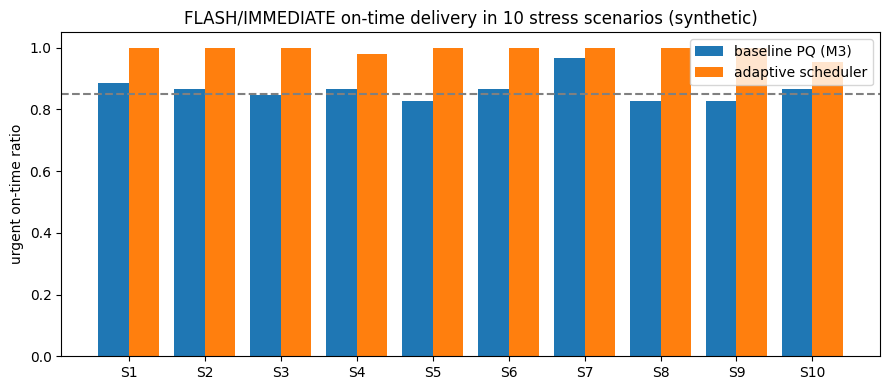

Here is the Python script that generated this plot:
# ============================================================================
# [Google Colab 환경 설정] 필수 라이브러리 설치 및 임포트
# ============================================================================
!pip install -q numpy pandas matplotlib scipy scikit-learn

import os
import sys
import time
import math
import json
import re
import numpy as np
import pandas as pd
import matplotlib.pyplot as plt
import warnings
warnings.filterwarnings('ignore')

# 그래프 영문 폰트 기본 설정 (환경 독립성 보장)
plt.rcParams['font.sans-serif'] = 'DejaVu Sans'
plt.rcParams['axes.unicode_minus'] = False

print(f"실행 환경 준비 완료 (Python {sys.version.split()[0]})")


"""채널 상태(손실률·왕복시간)를 추정해 조각 단위 선점, 대기시간 가중(aging), 적응형 재전송 타이머(RTO), 긴급 전문 중복 전송, 조각 크기 조정을 수행하는 지능형 스케줄러를 구현하고, 복합 장애 시나리오 10종에서 긴급 전문 전달률·링크 열화 탐지 재현율·스케줄링 결정 지연을 검증한다."""
import time
import numpy as np
import pandas as pd
import matplotlib.pyplot as plt

# ---------------------------------------------------------------------------
# [교육용가상자료] 가상 전술 전문(메시지) 생성기 (실제 부대·통신망·제원 정보 없음)
# 긴급도 4단계(FLASH/IMMEDIATE/PRIORITY/ROUTINE)와 전문 유형별 크기를 가진 전문을 만든다.
# ---------------------------------------------------------------------------
PREC = ["FLASH", "IMMEDIATE", "PRIORITY", "ROUTINE"]
RANK = {p: i for i, p in enumerate(PREC)}
DEADLINE = {"FLASH": 10, "IMMEDIATE": 30, "PRIORITY": 120, "ROUTINE": 600}   # 가상 전달 목표 시간(초)
MSG_TYPES = {   # 유형: (긴급도 후보, 확률, 본문 크기 범위 bytes, 발생 비율)
    "CONTACT": (["FLASH", "IMMEDIATE"], [0.7, 0.3], (120, 300), 0.08),
    "MEDEVAC": (["FLASH", "IMMEDIATE"], [0.4, 0.6], (150, 350), 0.05),
    "SITREP": (["IMMEDIATE", "PRIORITY"], [0.2, 0.8], (600, 2500), 0.20),
    "POSREP": (["PRIORITY", "ROUTINE"], [0.5, 0.5], (60, 120), 0.35),
    "LOGREQ": (["PRIORITY", "ROUTINE"], [0.4, 0.6], (300, 1200), 0.14),
    "ADMIN": (["ROUTINE"], [1.0], (1000, 5000), 0.18),
}


def make_messages(duration=600, rate=0.12, seed=7, t_start=0.0, prefix="M"):
    """duration초 동안 평균 rate건/초로 발생하는 가상 전문 목록."""
    rng = np.random.default_rng(seed)
    n = int(rng.poisson(rate * duration))
    times = np.sort(rng.uniform(t_start, t_start + duration, n))
    types = list(MSG_TYPES)
    msgs = []
    for i, t0 in enumerate(times):
        ty = types[rng.choice(len(types), p=[MSG_TYPES[k][3] for k in types])]
        cands, p, (lo, hi), _ = MSG_TYPES[ty]
        msgs.append({"id": f"{prefix}{i:04d}", "t0": float(t0), "type": ty, "prec": str(rng.choice(cands, p=p)),
                     "size": int(rng.integers(lo, hi + 1)), "src": f"U{int(rng.integers(1, 9)):02d}"})
    return msgs


class Link:
    """[교육용가상자료] 가상 협대역 무선 링크(기본 2.4kbps). 초 단위 상태(good/bad/jam)에 따라
    비트오류율이 바뀌고(Gilbert-Elliott 모델), 구간별 대역폭 감소도 줄 수 있다."""
    BER = {"good": 1e-5, "bad": 2e-4, "jam": 1.2e-3}

    def __init__(self, horizon=4000, bw_bps=2400, seed=1, p_gb=0.02, p_bg=0.15, jam=(), bw_drop=(), rtt=(1.2, 0.4)):
        rng = np.random.default_rng(seed)
        st, s = [], "good"
        for _ in range(int(horizon) + 1):
            s = ("bad" if rng.random() < p_gb else "good") if s == "good" else ("good" if rng.random() < p_bg else "bad")
            st.append(s)
        for a, b in jam:
            for k in range(int(a), min(int(b), len(st))):
                st[k] = "jam"
        self.states, self.bw_bps, self.bw_drop, self.rtt_par = st, bw_bps, list(bw_drop), rtt

    def state(self, t):
        return self.states[min(int(t), len(self.states) - 1)]

    def bw(self, t):
        f = 1.0
        for a, b, fac in self.bw_drop:
            if a <= t < b:
                f = fac
        return self.bw_bps * f

    def p_loss(self, nbytes, t):
        return 1 - (1 - self.BER[self.state(t)]) ** (8 * nbytes)

    def rtt(self, rng):
        return self.rtt_par[0] + rng.exponential(self.rtt_par[1])
# ---------------------------------------------------------------------------

# ---- 우선순위 큐·재전송 이산 사건 시뮬레이터 공통 함수 ----
HDR = 32   # 전문 조각(패킷) 헤더 bytes (미션 2의 헤더 압축 적용 시 12 bytes)


def policy_key(m, t, policy, aging):
    if policy == "fifo":                                   # 도착 순서
        return (m["t0"],)
    if policy == "strict":                                 # 긴급도 우선, 같으면 도착 순서
        return (RANK[m["prec"]], m["t0"])
    # aging: 긴급도 + (대기시간 / 전달 목표시간) 가중. 오래 기다린 전문과 기한이 임박한 전문이 앞으로 온다.
    return (RANK[m["prec"]] - aging * (t - m["t0"]) / DEADLINE[m["prec"]], m["t0"])


def simulate(msgs, link, policy="strict", mtu=256, preempt=True, rto_mode="fixed", rto_s=4.0, aging=0.0,
             redundancy=False, adapt_mtu=False, hdr=HDR, seed=0, until=None, admit=None):
    """전문 목록을 링크로 보내는 이산 사건 시뮬레이션.
    - 전문은 mtu 크기 조각으로 나눠 보낸다. 조각이 손실되면 RTO 후 재전송한다(자료는 버리지 않음).
    - preempt=False면 한 전문의 조각을 끝까지 연속 전송한다(큰 전문이 긴급 전문을 막는 현상 재현).
    - rto_mode='adaptive'면 왕복시간(RTT) 추정값으로 RTO를 계산한다(Jacobson 방식).
    - redundancy=True면 링크 열화 추정 시 FLASH·IMMEDIATE 조각을 2회 연속 전송한다.
    - adapt_mtu=True면 링크 열화 추정 시 조각 크기를 줄인다.
    - admit(m, t)이 False인 전문은 새 조각을 보내지 않고 저장해 둔다(성능 저하 모드)."""
    rng = np.random.default_rng(seed)
    pend = sorted(({**m, "unsent": m["size"], "ready": [], "frags": [], "done": None, "first": None} for m in msgs), key=lambda m: m["t0"])
    t, i, active, cur = 0.0, 0, [], None
    srtt, rttvar, loss = None, None, 0.0
    st = {"tx": 0, "retx": 0, "spurious": 0, "bytes": 0, "decide_ms": [], "flag": {}, "log": []}
    until = until if until is not None else (pend[-1]["t0"] if pend else 0) + 6000
    while (i < len(pend) or active) and t < until:
        while i < len(pend) and pend[i]["t0"] <= t:
            active.append(pend[i]); i += 1
        td = time.perf_counter()
        for m in active:                                   # ACK가 이미 도착한 재전송 예약은 취소
            m["ready"] = [e for e in m["ready"] if not (e[1]["ack"] is not None and e[1]["ack"] <= t)]
        ready = [m for m in active if any(r <= t for r, _ in m["ready"]) or (m["unsent"] > 0 and (admit is None or admit(m, t)))]
        if not ready:
            nxt = ([pend[i]["t0"]] if i < len(pend) else []) + [r for m in active for r, _ in m["ready"] if r > t]
            t = min(nxt) if nxt else t + 1.0
            continue
        if not preempt and cur in ready and cur["unsent"] > 0:
            m = cur
        else:
            m = min(ready, key=lambda x: policy_key(x, t, policy, aging))
        st["decide_ms"].append((time.perf_counter() - td) * 1000)
        due = [e for e in m["ready"] if e[0] <= t]
        if due:
            e = min(due, key=lambda x: x[0]); m["ready"].remove(e); frag = e[1]
            st["retx"] += 1; st["spurious"] += frag["recv"]
        else:
            size = mtu if not adapt_mtu else (mtu if loss < 0.15 else (mtu // 2 if loss < 0.4 else mtu // 4))
            size = min(m["unsent"], size); m["unsent"] -= size
            frag = {"b": size, "recv": False, "ack": None, "tries": 0}
            m["frags"].append(frag)
        cur = m
        m["first"] = t if m["first"] is None else m["first"]
        nb = frag["b"] + hdr
        copies = 2 if (redundancy and RANK[m["prec"]] <= 1 and loss > 0.15) else 1
        for _ in range(copies):
            t += nb * 8 / link.bw(t)
            st["tx"] += 1; st["bytes"] += nb
            ok = rng.random() >= link.p_loss(nb, t)
            st["log"].append((t, nb, ok, m["prec"], m["id"]))            # 전송 기록(시각, bytes, 성공, 긴급도, 전문)
            loss = 0.85 * loss + 0.15 * (0.0 if ok else 1.0)          # 최근 손실률 추정(EWMA)
            st["flag"][int(t)] = st["flag"].get(int(t), False) or loss > 0.12   # 링크 열화 판정(초 단위)
            if ok and not frag["recv"]:
                frag["recv"], frag["rt"] = True, t
                r = link.rtt(rng); frag["ack"] = t + r
                if srtt is None:
                    srtt, rttvar = r, r / 2
                else:
                    rttvar = 0.75 * rttvar + 0.25 * abs(srtt - r); srtt = 0.875 * srtt + 0.125 * r
        frag["tries"] += 1
        rto = rto_s if (rto_mode == "fixed" or srtt is None) else float(np.clip(srtt + 4 * rttvar, 1.0, 30.0))
        if not frag["recv"] or frag["ack"] > t + rto:                   # 손실 또는 ACK 지연 -> 재전송 예약
            m["ready"].append((t + rto, frag))
        if m["done"] is None and m["unsent"] == 0 and all(f["recv"] for f in m["frags"]):
            m["done"] = max(f["rt"] for f in m["frags"])
        active = [x for x in active if not (x["unsent"] == 0 and not x["ready"] and all(f["recv"] for f in x["frags"]))]
    res = [{"id": m["id"], "type": m["type"], "prec": m["prec"], "size": m["size"], "t0": m["t0"], "done": m["done"], "wait": None if m["first"] is None else m["first"] - m["t0"],
            "retx": sum(f["tries"] for f in m["frags"]) - len(m["frags"]),
            "latency": None if m["done"] is None else m["done"] - m["t0"]} for m in pend]
    for r in res:
        r["on_time"] = r["latency"] is not None and r["latency"] <= DEADLINE[r["prec"]]
    return res, st


def summarize(res):
    """긴급도별 기한 내 전달률·지연. 종합 정확도 = 긴급도별 기한 내 전달률의 평균."""
    df = pd.DataFrame(res)
    rows = []
    for p in PREC:
        d = df[df["prec"] == p]
        lat = d["latency"].dropna()
        rows.append({"긴급도": p, "건수": len(d), "기한내 전달률": round(d["on_time"].mean(), 3) if len(d) else np.nan,
                     "평균 지연(s)": round(lat.mean(), 1) if len(lat) else np.nan,
                     "95% 지연(s)": round(lat.quantile(0.95), 1) if len(lat) else np.nan, "미전달": int(d["done"].isna().sum())})
    tab = pd.DataFrame(rows)
    return tab, round(float(tab["기한내 전달률"].mean()), 3)

BASE = dict(policy="strict", preempt=False)                                   # 미션 3의 1차 큐(고정 RTO 4초)
ADV = dict(policy="aging", aging=0.5, preempt=True, rto_mode="adaptive", redundancy=True, adapt_mtu=True)


def urgent_rate(res):
    u = [r["on_time"] for r in res if RANK[r["prec"]] <= 1]
    return float(np.mean(u))


def degradation_episodes(link, flag):
    """열화 구간(bad/jam이 이어지는 구간, 전송 3회 이상) 중 구간 안팎 2초 내에 열화 판정이 나온 비율."""
    eps, s = [], None
    for k, stt in enumerate(link.states + ["good"]):
        if stt != "good" and s is None:
            s = k
        elif stt == "good" and s is not None:
            eps.append((s, k)); s = None
    hit = [any(flag.get(k, False) for k in range(a, b + 3)) for a, b in eps if sum(k in flag for k in range(a, b)) >= 3]
    good = [v for k, v in flag.items() if link.state(k) == "good"]
    return hit, float(np.mean(good)) if good else 0.0


def admin_burst(seed):
    rng = np.random.default_rng(seed)
    return [{"id": f"A{i:03d}", "t0": float(t), "type": "ADMIN", "prec": "ROUTINE", "size": int(rng.integers(3000, 5000)), "src": "U09"}
            for i, t in enumerate(np.sort(rng.uniform(200, 400, 25)))]


# [교육용가상자료] 복합 장애 시나리오 10종
base = make_messages(1200, 0.21, seed=7)
double = base + make_messages(1200, 0.21, seed=8, prefix="N")
SCEN = [("1 평시", base, {}), ("2 버스트 손실", base, dict(p_gb=0.08, p_bg=0.1)), ("3 재밍 60초", base, dict(jam=[(300, 360)])),
        ("4 단속 재밍 3회", base, dict(jam=[(200, 220), (500, 520), (800, 820)])), ("5 대역폭 50% 감소", base, dict(bw_drop=[(300, 700, 0.5)])),
        ("6 중계 지연 증가", base, dict(rtt=(3.0, 1.0))), ("7 트래픽 2배", double, {}), ("8 대용량 전문 폭주", base + admin_burst(3), {}),
        ("9 버스트+대역폭 감소", base, dict(p_gb=0.08, p_bg=0.1, bw_drop=[(300, 700, 0.5)])),
        ("10 재밍+트래픽2배+지연", double, dict(jam=[(300, 360)], rtt=(3.0, 1.0)))]

rows, hits, fas, dec = [], [], [], []
for name, msgs, lk in SCEN:
    link = Link(12000, seed=1, **lk)
    rb, sb = simulate(msgs, link, **BASE)
    ra, sa = simulate(msgs, link, **ADV)
    h, fa = degradation_episodes(link, sa["flag"])
    hits += h; fas.append(fa); dec += sa["decide_ms"]
    rows.append({"시나리오": name, "전문": len(msgs), "기존 긴급전달률": round(urgent_rate(rb), 3), "개선 긴급전달률": round(urgent_rate(ra), 3),
                 "기존 종합": summarize(rb)[1], "개선 종합": summarize(ra)[1], "열화탐지": f"{sum(h)}/{len(h)}", "재전송": sa["retx"]})
df = pd.DataFrame(rows)
print(df.to_string(index=False))
u_all = df["개선 긴급전달률"].mean()
rec = np.mean(hits)
print(f"\n긴급 전문(FLASH·IMMEDIATE) 기한 내 전달률 평균: 기존 {df['기존 긴급전달률'].mean():.1%} -> 개선 {u_all:.1%} (목표 85% 이상: {'달성' if u_all >= 0.85 else '미달'})")
print(f"링크 열화(복합 위협) 탐지 재현율 {rec:.1%} ({sum(hits)}/{len(hits)}구간, 목표 85% 이상: {'달성' if rec >= 0.85 else '미달'}), 정상 구간 오경보 {np.mean(fas):.1%}")
print("참고: 열화 판정 기준(최근 손실률 추정값)을 0.12에서 0.2로 올리면 정상 구간 오경보는 줄지만 재현율이 84% 수준으로 떨어진다.")
print(f"스케줄링 결정 지연 평균 {np.mean(dec):.2f} ms, 최대 {np.max(dec):.1f} ms (목표 200 ms 이하: {'달성' if np.max(dec) <= 200 else '미달'})")
print(f"10종 중 긴급 전달률 85% 이상 시나리오: {(df['개선 긴급전달률'] >= 0.85).sum()}/10")

# 기능별 기여도(가장 어려운 시나리오 10에서 하나씩 끄기)
name, msgs, lk = SCEN[-1]
link = Link(12000, seed=1, **lk)
print(f"\n[기능별 기여도 - {name}]")
for label, kw in [("전체 개선 기능", ADV), ("조각 단위 선점 끔", {**ADV, "preempt": False}), ("고정 RTO 4초", {**ADV, "rto_mode": "fixed"}),
                  ("중복 전송 끔", {**ADV, "redundancy": False}), ("조각 크기 조정 끔", {**ADV, "adapt_mtu": False})]:
    r, s = simulate(msgs, link, **kw)
    print(f"{label:14s} 긴급 {urgent_rate(r):.3f}  종합 {summarize(r)[1]:.3f}  불필요 재전송 {s['spurious']}회")
print("관찰: 중계 지연이 커지면 고정 RTO는 ACK를 기다리지 못하고 불필요한 재전송을 반복해 대역폭을 낭비한다.")

plt.figure(figsize=(9, 4))
x = np.arange(len(df))
plt.bar(x - 0.2, df["기존 긴급전달률"], 0.4, label="baseline PQ (M3)")
plt.bar(x + 0.2, df["개선 긴급전달률"], 0.4, label="adaptive scheduler")
plt.axhline(0.85, ls="--", c="gray"); plt.xticks(x, [f"S{i + 1}" for i in x]); plt.ylim(0, 1.05)
plt.ylabel("urgent on-time ratio"); plt.title("FLASH/IMMEDIATE on-time delivery in 10 stress scenarios (synthetic)"); plt.legend()
plt.tight_layout(); plt.show()
